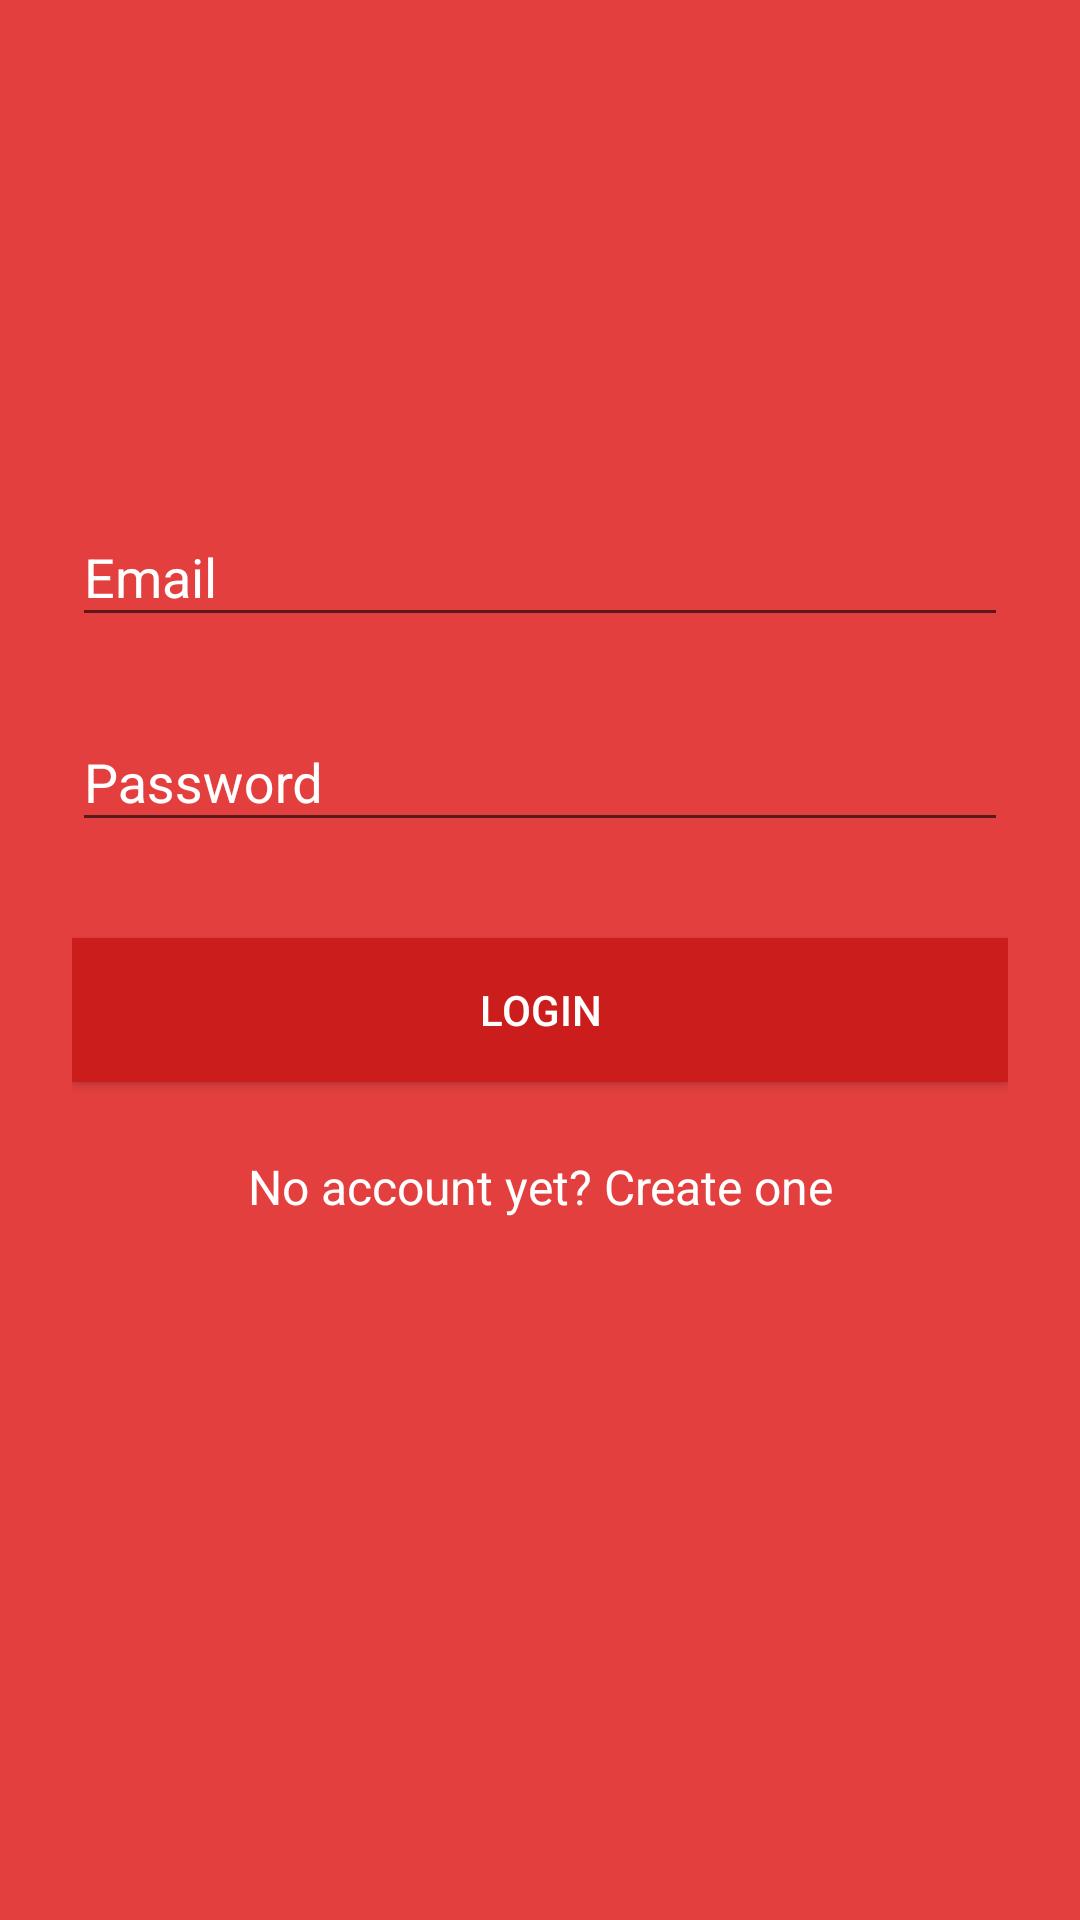

The Android layout XML behind this screen, and the referenced resources:
<!-- AndroidManifest.xml: application theme AppTheme -->
<!-- res/layout/activity_login_1.xml -->
<?xml version="1.0" encoding="utf-8"?>
<ScrollView xmlns:android="http://schemas.android.com/apk/res/android"
    android:layout_width="fill_parent"
    android:layout_height="fill_parent"
    android:fitsSystemWindows="true"
    android:background="@color/primary">

    <LinearLayout
        android:orientation="vertical"
        android:layout_width="match_parent"
        android:layout_height="wrap_content"
        android:paddingTop="56dp"
        android:paddingLeft="24dp"
        android:paddingRight="24dp">

        <ImageView android:src="@mipmap/logo"
            android:layout_width="wrap_content"
            android:layout_height="72dp"
            android:layout_marginBottom="24dp"
            android:layout_gravity="center_horizontal" />

        
        <android.support.design.widget.TextInputLayout
            android:layout_width="match_parent"
            android:layout_height="wrap_content"
            android:layout_marginTop="8dp"
            android:layout_marginBottom="8dp"
            android:textColorHint="@color/white"
            style="@style/TextAppearence.App.TextInputLayout_login1">
            <EditText android:id="@+id/input_email"
                android:layout_width="match_parent"
                android:layout_height="wrap_content"
                android:inputType="textEmailAddress"
                android:hint="Email"
                android:textColor="@color/white"
                />
        </android.support.design.widget.TextInputLayout>

        
        <android.support.design.widget.TextInputLayout
            android:layout_width="match_parent"
            android:layout_height="wrap_content"
            android:layout_marginTop="8dp"
            android:textColorHint="@color/white"
            android:layout_marginBottom="8dp">
            <EditText android:id="@+id/input_password"
                android:layout_width="match_parent"
                android:layout_height="wrap_content"
                android:inputType="textPassword"
                android:hint="Password"
                android:textColor="@color/white"/>
        </android.support.design.widget.TextInputLayout>

        <android.support.v7.widget.AppCompatButton
            android:id="@+id/btn_login"
            android:layout_width="fill_parent"
            android:layout_height="wrap_content"
            android:layout_marginTop="24dp"
            android:layout_marginBottom="24dp"
            android:padding="12dp"
            android:text="Login"
            android:textColor="@color/white"
            android:background="@color/primary_darker"/>

        <TextView android:id="@+id/link_signup"
            android:layout_width="fill_parent"
            android:layout_height="wrap_content"
            android:layout_marginBottom="24dp"
            android:textColor="@color/white"
            android:text="No account yet? Create one"
            android:gravity="center"
            android:textSize="16dip"/>

    </LinearLayout>
</ScrollView>
<!-- resources referenced by this layout -->
<resources>
  <color name="primary">#E43F3F</color>
  <color name="primary_darker">#CC1D1D</color>
  <color name="white">#FFFFFF</color>
  <style name="TextAppearence.App.TextInputLayout_login1" parent="@android:style/TextAppearance">
          <item name="android:textColor">@color/white</item>
      </style>
  <style name="AppTheme" parent="Theme.AppCompat.Light.DarkActionBar">
          
          <item name="colorPrimary">@color/colorPrimary</item>
          <item name="colorPrimaryDark">@color/colorPrimaryDark</item>
          <item name="colorAccent">@color/colorAccent</item>
      </style>
  <color name="colorPrimary">#3F51B5</color>
  <color name="colorPrimaryDark">#303F9F</color>
  <color name="colorAccent">#FF4081</color>
</resources>
